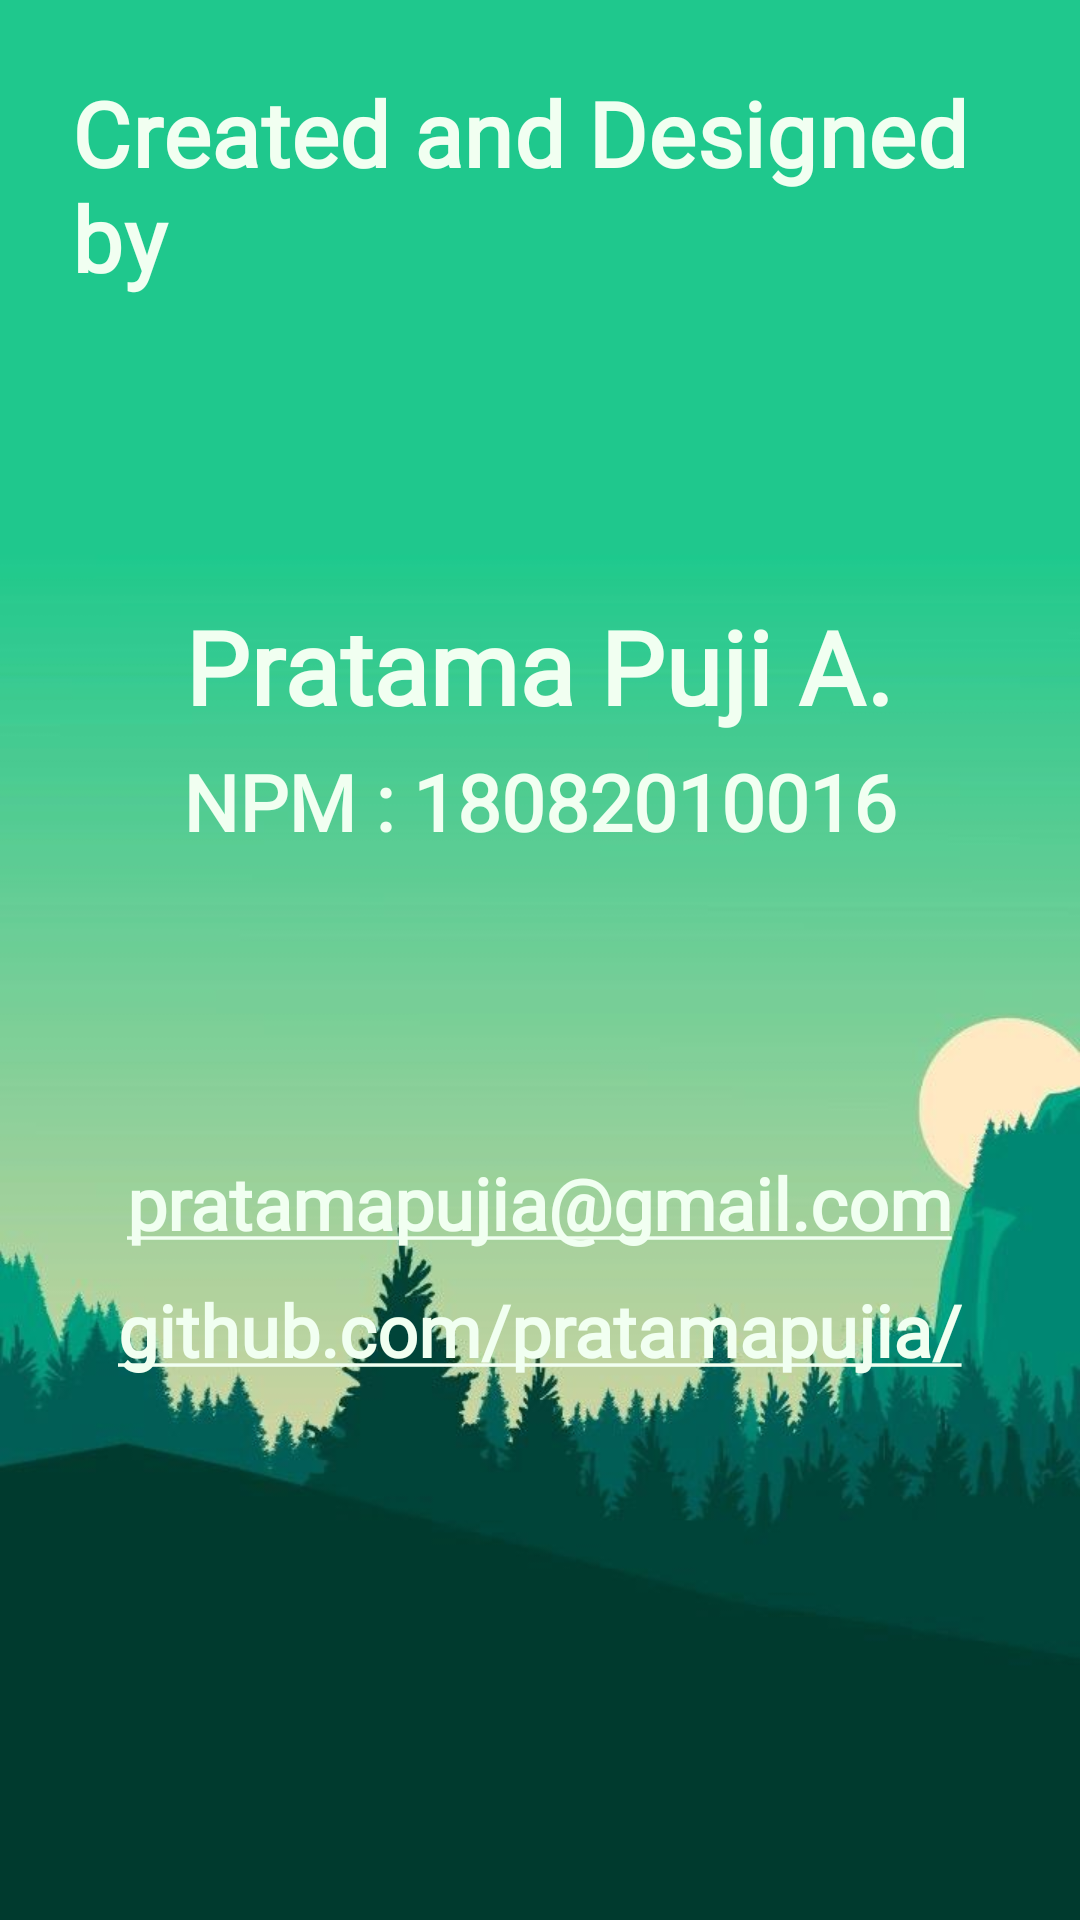

Reconstruct the res/layout file that produces this screen, plus the resources it refers to.
<!-- AndroidManifest.xml: application theme Theme.Note -->
<!-- res/layout/fragment_info.xml -->
<?xml version="1.0" encoding="utf-8"?>
<layout xmlns:tools="http://schemas.android.com/tools"
    xmlns:app="http://schemas.android.com/apk/res-auto"
    xmlns:android="http://schemas.android.com/apk/res/android">



    <LinearLayout
        android:layout_width="match_parent"
        android:layout_height="match_parent"
        android:background="@drawable/bg"
        android:clipChildren="false"
        android:clipToPadding="false"
        android:orientation="vertical"
        android:padding="24dp"
        android:paddingTop="16dp">

        <TextView
            android:id="@+id/created"
            android:layout_width="wrap_content"
            android:layout_height="wrap_content"
            android:layout_gravity="center_horizontal"
            android:layout_marginBottom="100dp"
            android:textSize="30sp"
            android:fontFamily="@font/baloo"
            android:text="Created and Designed by"
            android:textAppearance="@style/TextAppearance.Usaha.Title" />

        <TextView
            android:layout_width="wrap_content"
            android:layout_height="wrap_content"
            android:layout_gravity="center_horizontal"
            android:layout_marginBottom="5dp"
            android:fontFamily="@font/source"
            android:text="Pratama Puji A."
            android:textAppearance="@style/TextAppearance.Usaha.Title" />

        <TextView
            android:layout_width="wrap_content"
            android:layout_height="wrap_content"
            android:layout_gravity="center_horizontal"
            android:layout_marginBottom="100dp"
            android:fontFamily="@font/source"
            android:textSize="26sp"
            android:textStyle="bold"
            android:textColor="@color/textColorPrimary"
            android:text="NPM : 18082010016" />

        <TextView
            android:layout_width="wrap_content"
            android:layout_height="wrap_content"
            android:layout_gravity="center_horizontal"
            android:layout_marginBottom="10dp"
            android:autoLink="email"
            android:fontFamily="@font/source"
            android:text="pratamapujia@gmail.com"
            android:textAppearance="@style/TextAppearance.Usaha.Info"
            android:textColorLink="@color/textColorPrimary" />

        <TextView
            android:layout_width="wrap_content"
            android:layout_height="wrap_content"
            android:layout_gravity="center_horizontal"
            android:autoLink="web"
            android:fontFamily="@font/source"
            android:text="github.com/pratamapujia/"
            android:textAppearance="@style/TextAppearance.Usaha.Info"
            android:textColorLink="@color/textColorPrimary"/>

        <ImageView
            android:layout_width="100dp"
            android:layout_height="100dp"
            android:layout_marginLeft="130dp"
            android:layout_marginTop="180dp"
            android:layout_marginBottom="16dp"
            android:tint="?android:attr/textColorPrimary"
            app:srcCompat="@drawable/riyan"
            tools:srcCompat="@drawable/riyan" />
    </LinearLayout>
</layout>
<!-- resources referenced by this layout -->
<resources>
  <color name="textColorPrimary">#f1fff1</color>
  <!-- drawable bg: jpg bitmap (drawable, 24437 bytes) -->
  <!-- drawable riyan: png bitmap (drawable, 24967 bytes) -->
  <style name="TextAppearance.Usaha.Info" parent="TextAppearance.MaterialComponents.Headline5">
          <item name="textAllCaps">false</item>
          <item name="android:textStyle">bold</item>
          <item name="android:textColorLink">?android:attr/textColorPrimary</item>
      </style>
  <style name="TextAppearance.Usaha.Title" parent="TextAppearance.MaterialComponents.Headline4">
          <item name="textAllCaps">false</item>
          <item name="android:textStyle">bold</item>
          <item name="android:textColor">@color/textColorPrimary</item>
      </style>
  <style name="Theme.Note" parent="Theme.MaterialComponents.Light.NoActionBar">
          
          <item name="colorPrimary">@color/colorPrimary</item>
          <item name="colorPrimaryDark">@color/colorPrimaryDark</item>
          <item name="colorAccent">@color/colorAccent</item>
          <item name="android:windowLightStatusBar" tools:targetApi="m">true</item>
          <item name="android:textColorPrimary">@color/textColorPrimary</item>
      </style>
  <color name="colorPrimary">#197163</color>
  <color name="colorPrimaryDark">#197163</color>
  <color name="colorAccent">#158467</color>
</resources>
